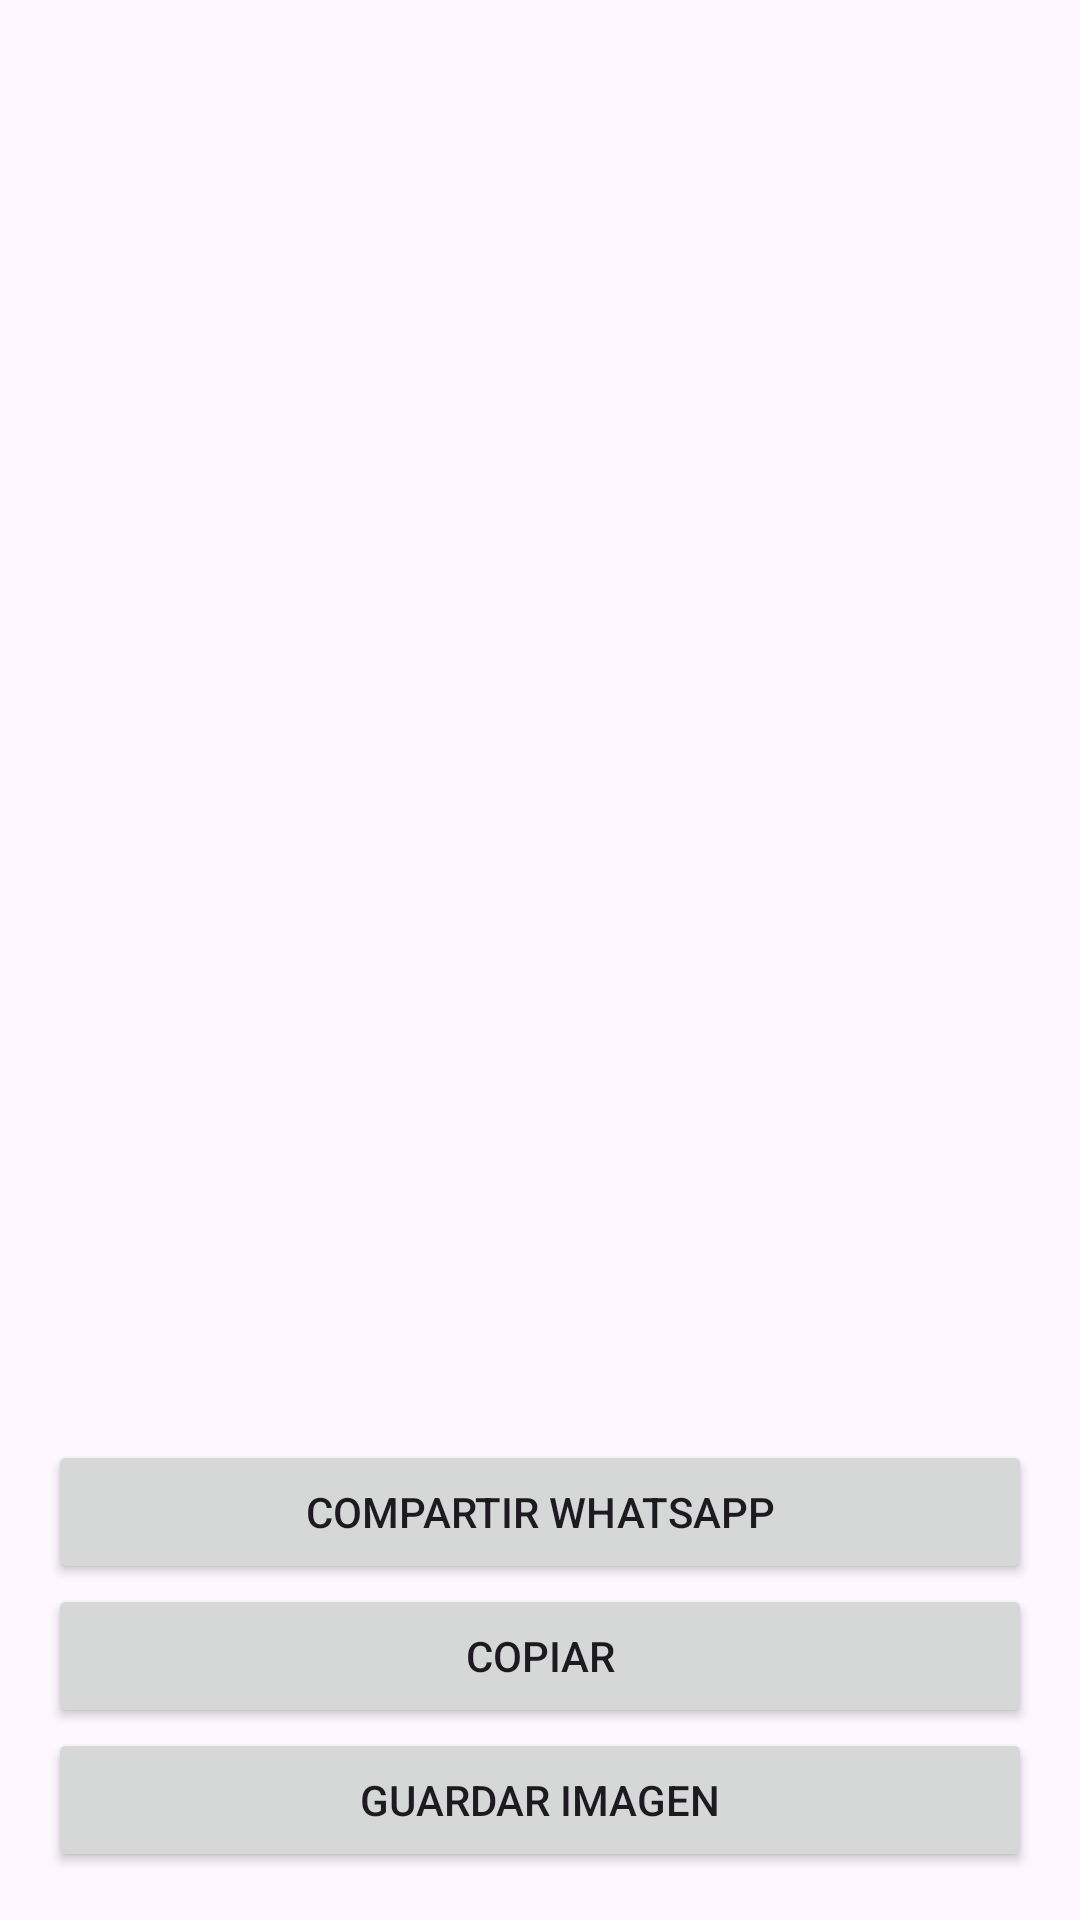

The Android layout XML behind this screen, and the referenced resources:
<!-- AndroidManifest.xml: application theme Theme.FotoVenta -->
<!-- res/layout/fragment_result.xml -->
<?xml version="1.0" encoding="utf-8"?>
<LinearLayout xmlns:android="http://schemas.android.com/apk/res/android"
    android:id="@+id/layout_result"
    android:layout_width="match_parent"
    android:layout_height="match_parent"
    android:orientation="vertical"
    android:padding="16dp">

    <ImageView
        android:id="@+id/image_car"
        android:layout_width="match_parent"
        android:layout_height="240dp"
        android:scaleType="centerCrop" />

    <TextView
        android:id="@+id/text_ad"
        android:layout_width="match_parent"
        android:layout_height="0dp"
        android:layout_weight="1"
        android:paddingTop="12dp"
        android:textSize="16sp" />

    <Button android:id="@+id/button_share_whatsapp" android:layout_width="match_parent" android:layout_height="wrap_content" android:text="@string/share_whatsapp" />
    <Button android:id="@+id/button_copy" android:layout_width="match_parent" android:layout_height="wrap_content" android:text="@string/copy" />
    <Button android:id="@+id/button_save_image" android:layout_width="match_parent" android:layout_height="wrap_content" android:text="@string/save_image" />
</LinearLayout>
<!-- resources referenced by this layout -->
<resources>
  <string name="copy">Copiar</string>
  <string name="save_image">Guardar imagen</string>
  <string name="share_whatsapp">Compartir WhatsApp</string>
  <style name="Theme.FotoVenta" parent="Theme.Material3.DayNight.NoActionBar">
          <item name="colorPrimary">#1B5E20</item>
          <item name="colorPrimaryVariant">#2E7D32</item>
          <item name="colorOnPrimary">#FFFFFF</item>
      </style>
</resources>
